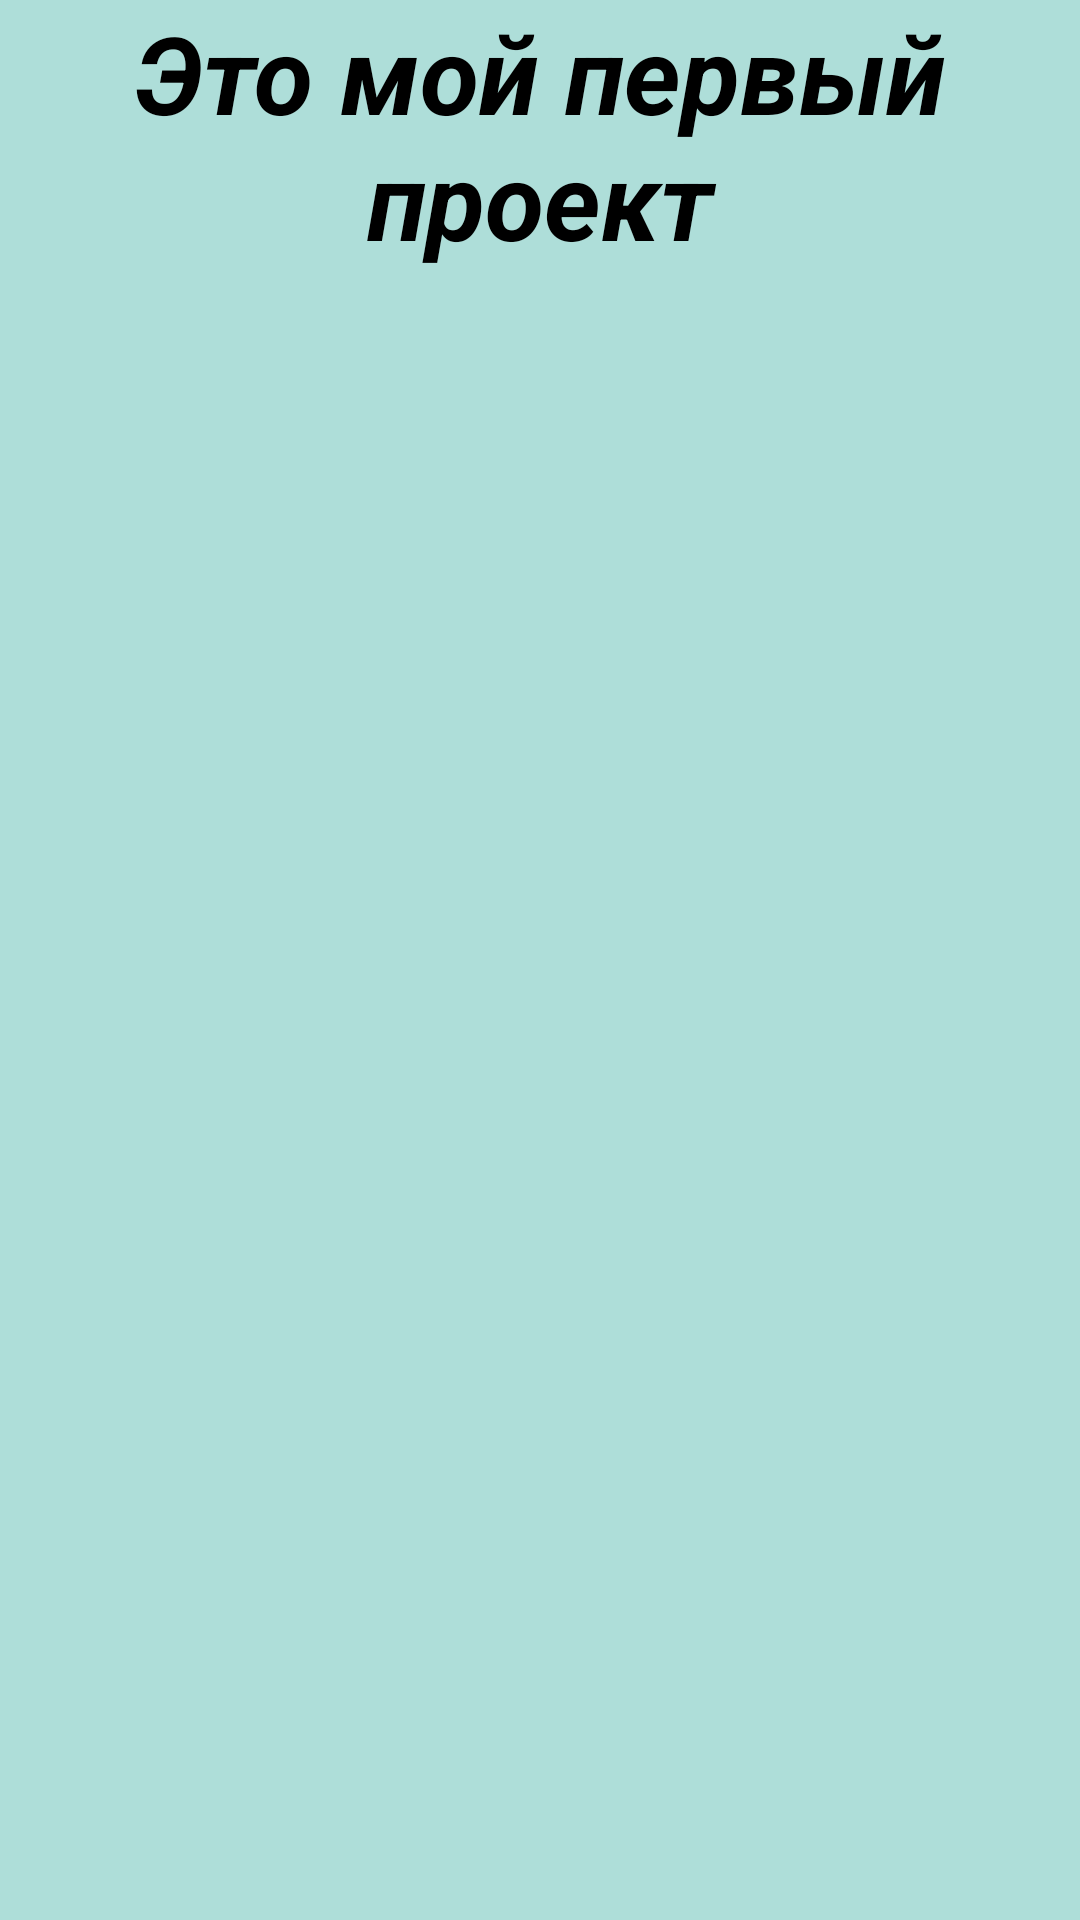

Write the Android layout XML for this screen, with the resource values it uses.
<!-- AndroidManifest.xml: activity theme Theme.FragmentsApp -->
<!-- res/layout/fragment_main.xml -->
<?xml version="1.0" encoding="utf-8"?>
<androidx.constraintlayout.widget.ConstraintLayout xmlns:android="http://schemas.android.com/apk/res/android"
    android:layout_width="match_parent"
    android:layout_height="match_parent"
    android:background="#51009688">

    <TextView
        android:layout_width="match_parent"
        android:layout_height="wrap_content"
        android:text="Это мой первый проект"
        android:textStyle="bold|italic"
        android:textSize="36sp"
        android:layout_margin="16dp"
        android:gravity="center_horizontal"
        />

</androidx.constraintlayout.widget.ConstraintLayout>
<!-- resources referenced by this layout -->
<resources>
  <style name="Theme.FragmentsApp" parent="Base.Theme.FragmentsApp">
          
          <item name="android:navigationBarColor">@android:color/transparent</item>
          <item name="android:statusBarColor">@android:color/transparent</item>
          <item name="android:windowLightStatusBar">?attr/isLightTheme</item>
      </style>
</resources>
